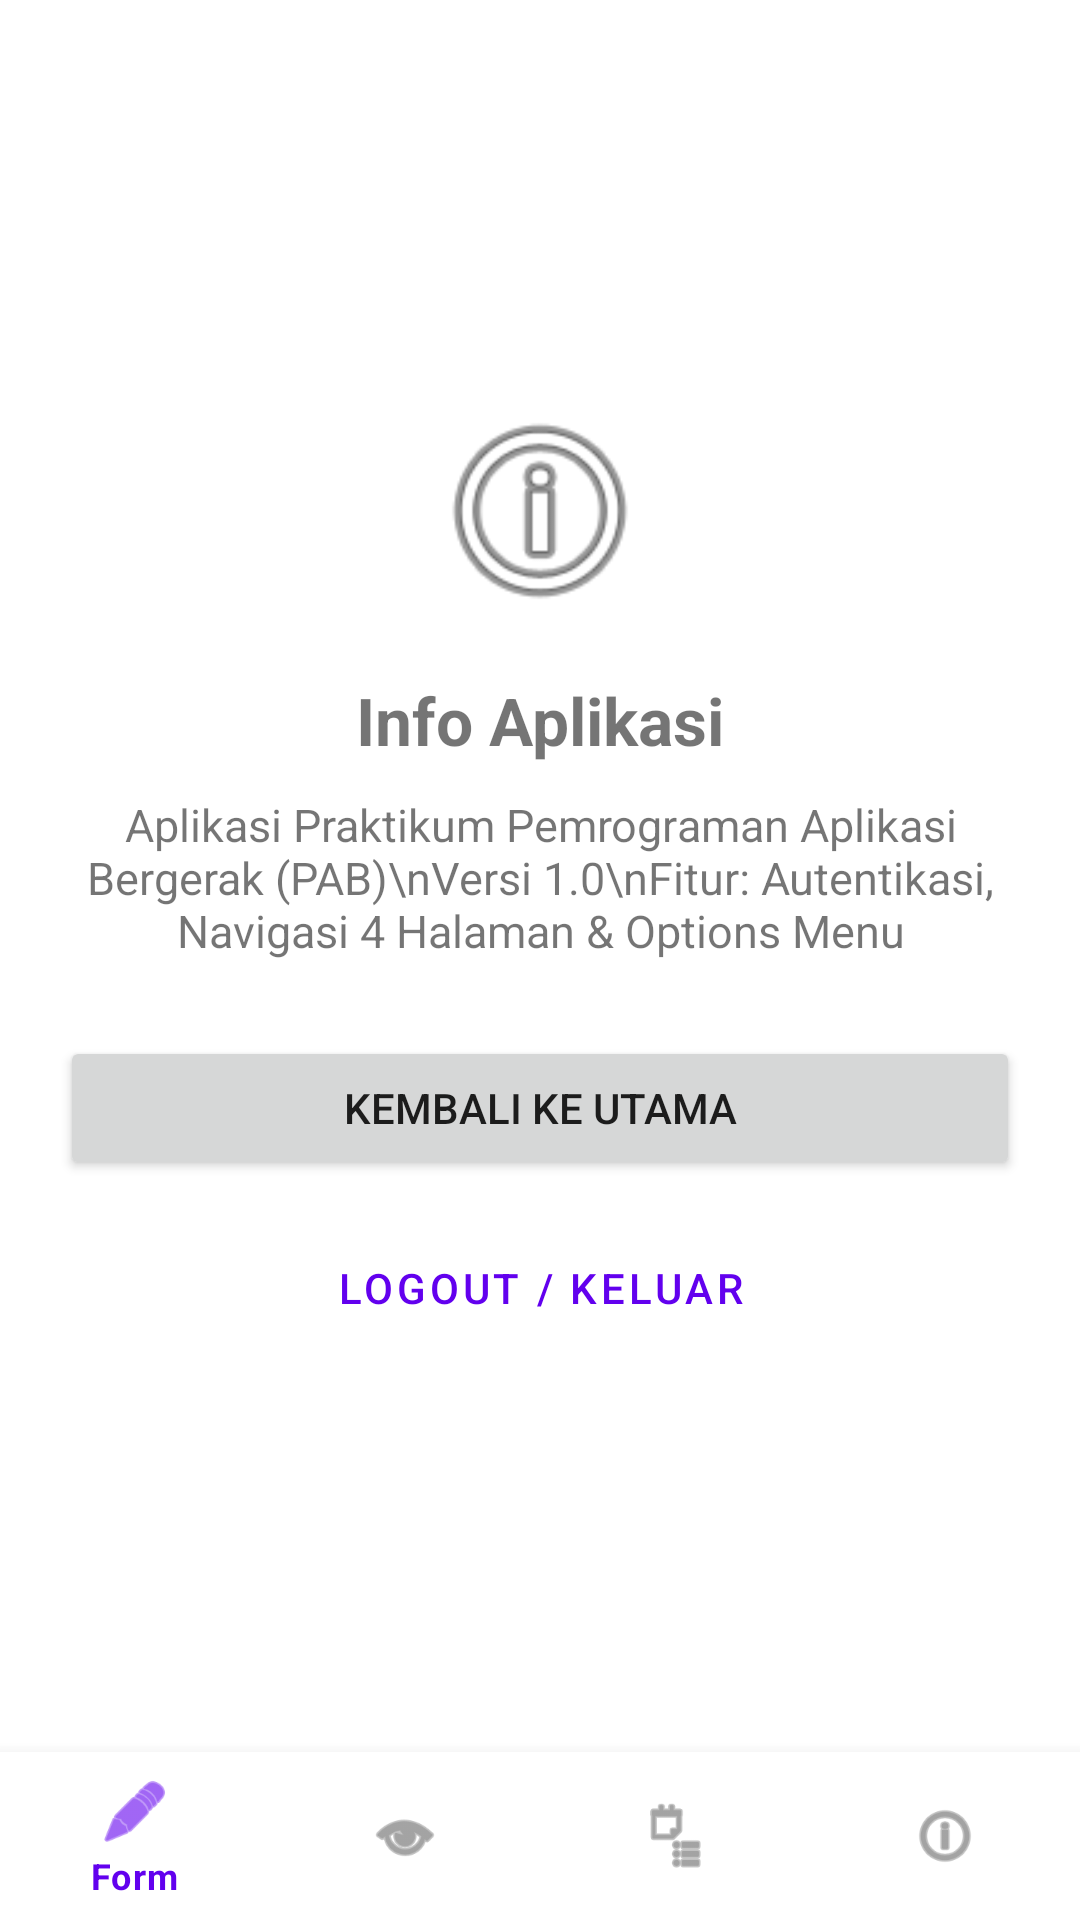

Layout XML and referenced resources for this Android screen:
<!-- AndroidManifest.xml: application theme Theme.PAB_Praktikum01 -->
<!-- res/layout/activity_empat.xml -->
<?xml version="1.0" encoding="utf-8"?>
<LinearLayout xmlns:android="http://schemas.android.com/apk/res/android"
    xmlns:app="http://schemas.android.com/apk/res-auto"
    android:layout_width="match_parent"
    android:layout_height="match_parent"
    android:orientation="vertical">

    <LinearLayout
        android:layout_width="match_parent"
        android:layout_height="0dp"
        android:layout_weight="1"
        android:gravity="center"
        android:orientation="vertical"
        android:padding="20dp">

        <ImageView
            android:layout_width="80dp"
            android:layout_height="80dp"
            android:contentDescription="Info Icon"
            android:src="@android:drawable/ic_menu_info_details" />

        <TextView
            android:layout_width="wrap_content"
            android:layout_height="wrap_content"
            android:layout_marginTop="15dp"
            android:text="Info Aplikasi"
            android:textSize="22sp"
            android:textStyle="bold" />

        <TextView
            android:layout_width="wrap_content"
            android:layout_height="wrap_content"
            android:layout_marginTop="10dp"
            android:gravity="center"
            android:text="Aplikasi Praktikum Pemrograman Aplikasi Bergerak (PAB)\nVersi 1.0\nFitur: Autentikasi, Navigasi 4 Halaman &amp; Options Menu"
            android:textSize="15sp" />

        <Button
            android:id="@+id/btn_kembali_empat"
            android:layout_width="match_parent"
            android:layout_height="wrap_content"
            android:layout_marginTop="25dp"
            android:text="Kembali ke Utama" />

        <Button
            android:id="@+id/btn_logout"
            style="@style/Widget.MaterialComponents.Button.OutlinedButton"
            android:layout_width="match_parent"
            android:layout_height="wrap_content"
            android:layout_marginTop="12dp"
            android:text="Logout / Keluar" />

    </LinearLayout>

    <com.google.android.material.bottomnavigation.BottomNavigationView
        android:id="@+id/bottom_navigation"
        android:layout_width="match_parent"
        android:layout_height="wrap_content"
        app:menu="@menu/bottom_menu" />

</LinearLayout>
<!-- resources referenced by this layout -->
<resources>
  <style name="Theme.PAB_Praktikum01" parent="Theme.MaterialComponents.DayNight.DarkActionBar">
          
          <item name="colorPrimary">@color/purple_500</item>
          <item name="colorPrimaryVariant">@color/purple_700</item>
          <item name="colorOnPrimary">@color/white</item>
          
          <item name="colorSecondary">@color/teal_200</item>
          <item name="colorSecondaryVariant">@color/teal_700</item>
          <item name="colorOnSecondary">@color/black</item>
          
          <item name="android:statusBarColor">?attr/colorPrimaryVariant</item>
          
      </style>
  <!-- not gathered from this repository: default colours our renderer supplied (Android Studio template values) -->
  <color name="purple_500">#FF6200EE</color>
  <color name="purple_700">#FF3700B3</color>
  <color name="teal_200">#FF03DAC5</color>
  <color name="teal_700">#FF018786</color>
  <color name="black">#FF000000</color>
  <color name="white">#FFFFFFFF</color>
</resources>
